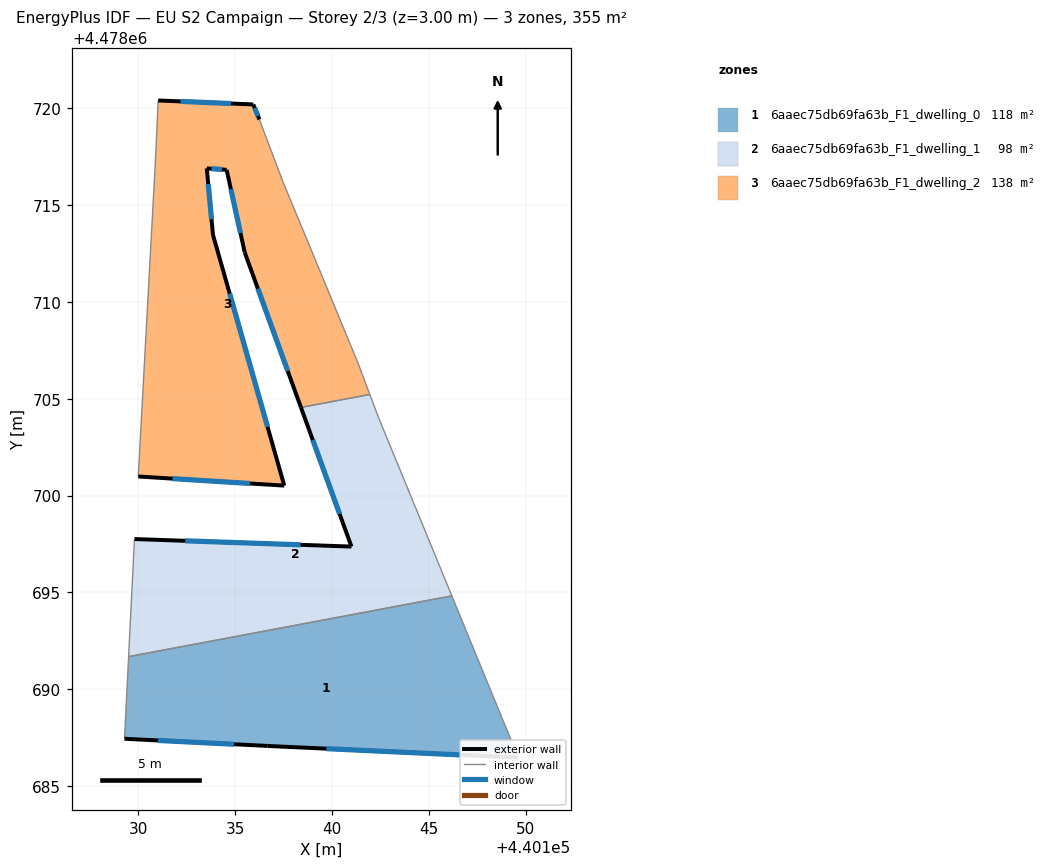
=== STOREY PLAN SPEC (per zone: floor XY polygon, exterior-wall plan segments, windows/doors) ===
zone 1: 6aaec75db69fa63b_F1_dwelling_0  (118.4 m²)
  floor: (440146.19, 4478694.82) (440149.62, 4478686.48) (440136.68, 4478687.08) (440129.29, 4478687.45) (440129.51, 4478691.69)
  exterior wall: (440136.68, 4478687.08) – (440149.62, 4478686.48)  [12.9 m]
    window: (440139.71, 4478686.94) – (440146.59, 4478686.62)  [11.0 m²]
  exterior wall: (440129.29, 4478687.45) – (440136.68, 4478687.08)  [7.4 m]
    window: (440131.02, 4478687.36) – (440134.95, 4478687.17)  [6.3 m²]
  interior walls: 3
zone 2: 6aaec75db69fa63b_F1_dwelling_1  (98.4 m²)
  floor: (440142.40, 4478704.04) (440146.19, 4478694.82) (440129.51, 4478691.69) (440129.81, 4478697.76) (440141.01, 4478697.37) (440138.40, 4478704.55) (440141.96, 4478705.22)
  exterior wall: (440141.01, 4478697.37) – (440129.81, 4478697.76)  [11.2 m]
    window: (440138.39, 4478697.46) – (440132.43, 4478697.67)  [9.5 m²]
  exterior wall: (440138.40, 4478704.55) – (440141.01, 4478697.37)  [7.6 m]
    window: (440139.01, 4478702.87) – (440140.40, 4478699.05)  [6.5 m²]
  interior walls: 5
zone 3: 6aaec75db69fa63b_F1_dwelling_2  (138.3 m²)
  floor: (440136.26, 4478719.41) (440137.47, 4478716.20) (440139.04, 4478712.42) (440141.38, 4478706.76) (440141.96, 4478705.22) (440138.40, 4478704.55) (440135.50, 4478712.55) (440134.57, 4478716.81) (440133.54, 4478716.89) (440133.86, 4478713.46) (440137.54, 4478700.52) (440130.00, 4478700.99) (440130.88, 4478717.08) (440131.03, 4478720.39) (440135.94, 4478720.19)
  exterior wall: (440137.54, 4478700.52) – (440133.86, 4478713.46)  [13.5 m]
    window: (440136.68, 4478703.55) – (440134.72, 4478710.43)  [11.4 m²]
  exterior wall: (440130.00, 4478700.99) – (440137.54, 4478700.52)  [7.5 m]
    window: (440131.77, 4478700.88) – (440135.77, 4478700.63)  [6.4 m²]
  exterior wall: (440135.94, 4478720.19) – (440131.03, 4478720.39)  [4.9 m]
    window: (440134.79, 4478720.24) – (440132.18, 4478720.35)  [4.2 m²]
  exterior wall: (440136.26, 4478719.41) – (440135.94, 4478720.19)  [0.8 m]
    window: (440136.18, 4478719.59) – (440136.01, 4478720.01)  [0.7 m²]
  exterior wall: (440135.50, 4478712.55) – (440138.40, 4478704.55)  [8.5 m]
    window: (440136.18, 4478710.68) – (440137.72, 4478706.43)  [7.2 m²]
  exterior wall: (440134.57, 4478716.81) – (440135.50, 4478712.55)  [4.4 m]
    window: (440134.78, 4478715.82) – (440135.28, 4478713.55)  [3.7 m²]
  exterior wall: (440133.54, 4478716.89) – (440134.57, 4478716.81)  [1.0 m]
    window: (440133.78, 4478716.87) – (440134.33, 4478716.83)  [0.9 m²]
  exterior wall: (440133.86, 4478713.46) – (440133.54, 4478716.89)  [3.4 m]
    window: (440133.79, 4478714.26) – (440133.62, 4478716.08)  [2.9 m²]
  interior walls: 7

=== DERIVED (storey summary) ===
Building: EU S2 Campaign
Storey: 2 of 3  (floor level z = 3.00 m)
Storey gross floor area: 355.1 m²
Zones on this storey: 3
  - 6aaec75db69fa63b_F1_dwelling_0: floor 118.4 m²; exterior wall 20.3 m (61.0 m²); 2 window(s) 17.3 m²; WWR 28.3%
  - 6aaec75db69fa63b_F1_dwelling_1: floor 98.4 m²; exterior wall 18.8 m (56.5 m²); 2 window(s) 16.0 m²; WWR 28.3%
  - 6aaec75db69fa63b_F1_dwelling_2: floor 138.3 m²; exterior wall 44.1 m (132.3 m²); 8 window(s) 37.4 m²; WWR 28.3%
Zone adjacency (shared interzone walls):
  - 6aaec75db69fa63b_F1_dwelling_0 ↔ 6aaec75db69fa63b_F1_dwelling_1
  - 6aaec75db69fa63b_F1_dwelling_1 ↔ 6aaec75db69fa63b_F1_dwelling_2